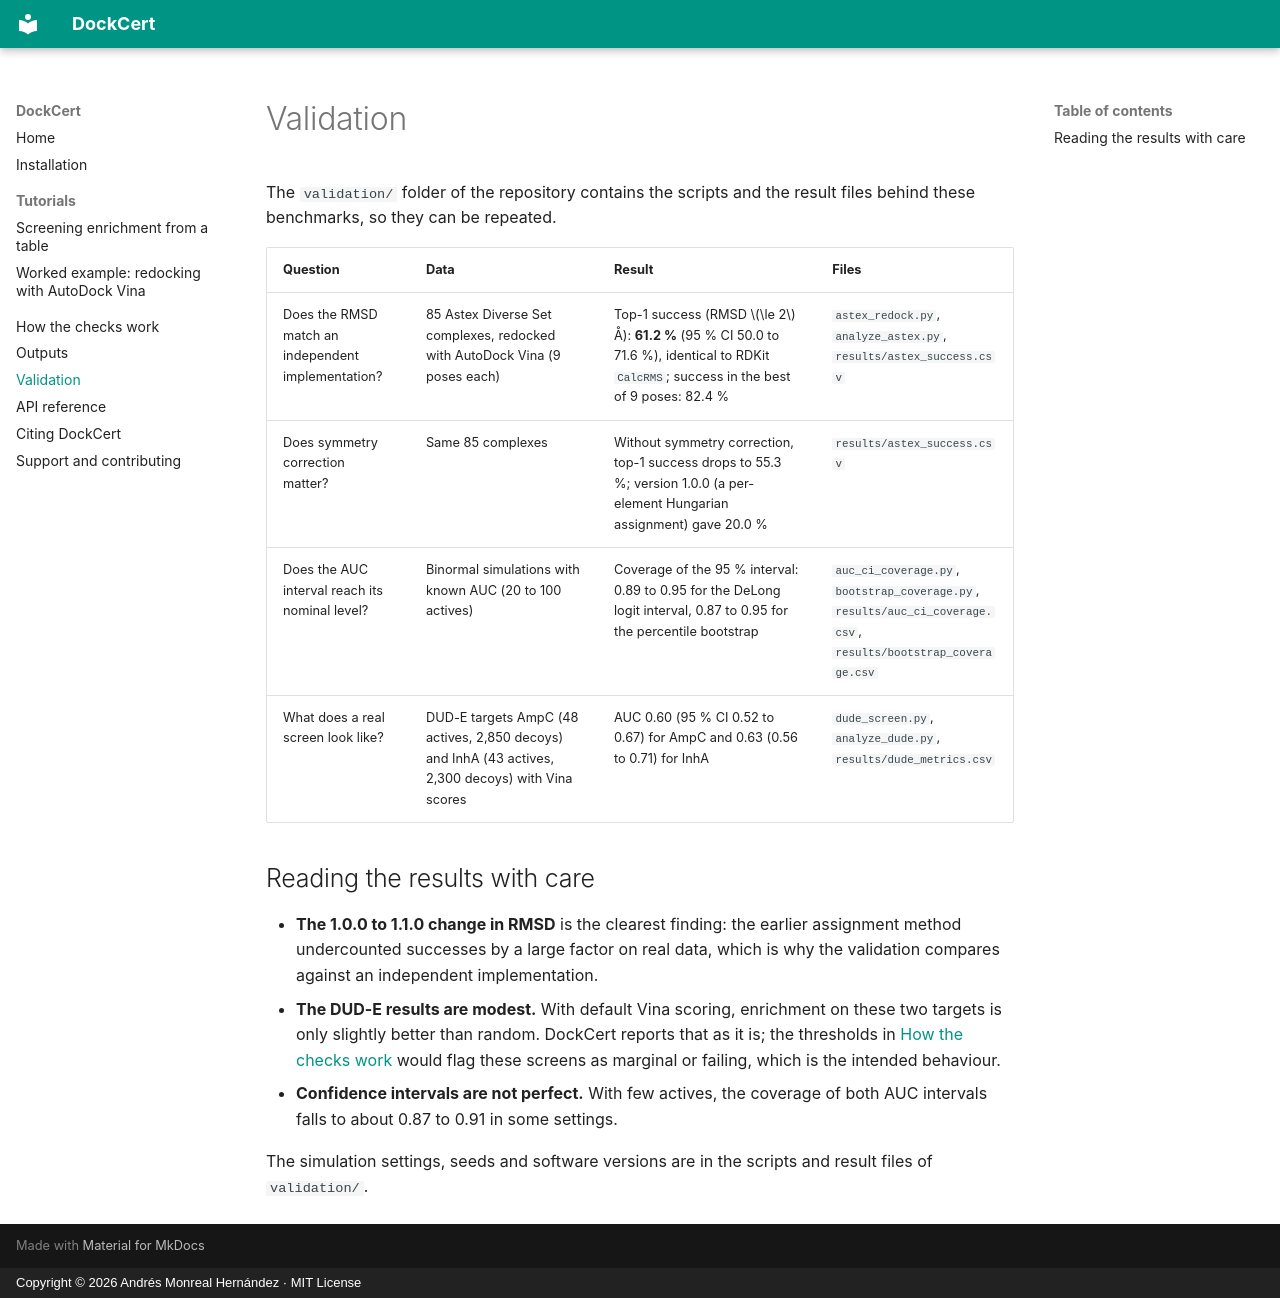

repository: sircalch/dockcert · page: validation/index.html · generator: mkdocs · copyright: Copyright © 2026 Andrés Monreal Hernández · MIT License

# Validation

The `validation/` folder of the repository contains the scripts and the result files behind these benchmarks, so they can be repeated.

| Question | Data | Result | Files |
|---|---|---|---|
| Does the RMSD match an independent implementation? | 85 Astex Diverse Set complexes, redocked with AutoDock Vina (9 poses each) | Top-1 success (RMSD \(\le 2\) Å): **61.2 %** (95 % CI 50.0 to 71.6 %), identical to RDKit `CalcRMS`; success in the best of 9 poses: 82.4 % | `astex_redock.py`, `analyze_astex.py`, `results/astex_success.csv` |
| Does symmetry correction matter? | Same 85 complexes | Without symmetry correction, top-1 success drops to 55.3 %; version 1.0.0 (a per-element Hungarian assignment) gave 20.0 % | `results/astex_success.csv` |
| Does the AUC interval reach its nominal level? | Binormal simulations with known AUC (20 to 100 actives) | Coverage of the 95 % interval: 0.89 to 0.95 for the DeLong logit interval, 0.87 to 0.95 for the percentile bootstrap | `auc_ci_coverage.py`, `bootstrap_coverage.py`, `results/auc_ci_coverage.csv`, `results/bootstrap_coverage.csv` |
| What does a real screen look like? | DUD-E targets AmpC (48 actives, 2,850 decoys) and InhA (43 actives, 2,300 decoys) with Vina scores | AUC 0.60 (95 % CI 0.52 to 0.67) for AmpC and 0.63 (0.56 to 0.71) for InhA | `dude_screen.py`, `analyze_dude.py`, `results/dude_metrics.csv` |

## Reading the results with care

- **The 1.0.0 to 1.1.0 change in RMSD** is the clearest finding: the earlier assignment method undercounted successes by a large factor on real data, which is why the validation compares against an independent implementation.
- **The DUD-E results are modest.** With default Vina scoring, enrichment on these two targets is only slightly better than random. DockCert reports that as it is; the thresholds in [How the checks work](quality-control.md) would flag these screens as marginal or failing, which is the intended behaviour.
- **Confidence intervals are not perfect.** With few actives, the coverage of both AUC intervals falls to about 0.87 to 0.91 in some settings.

The simulation settings, seeds and software versions are in the scripts and result files of `validation/`.
